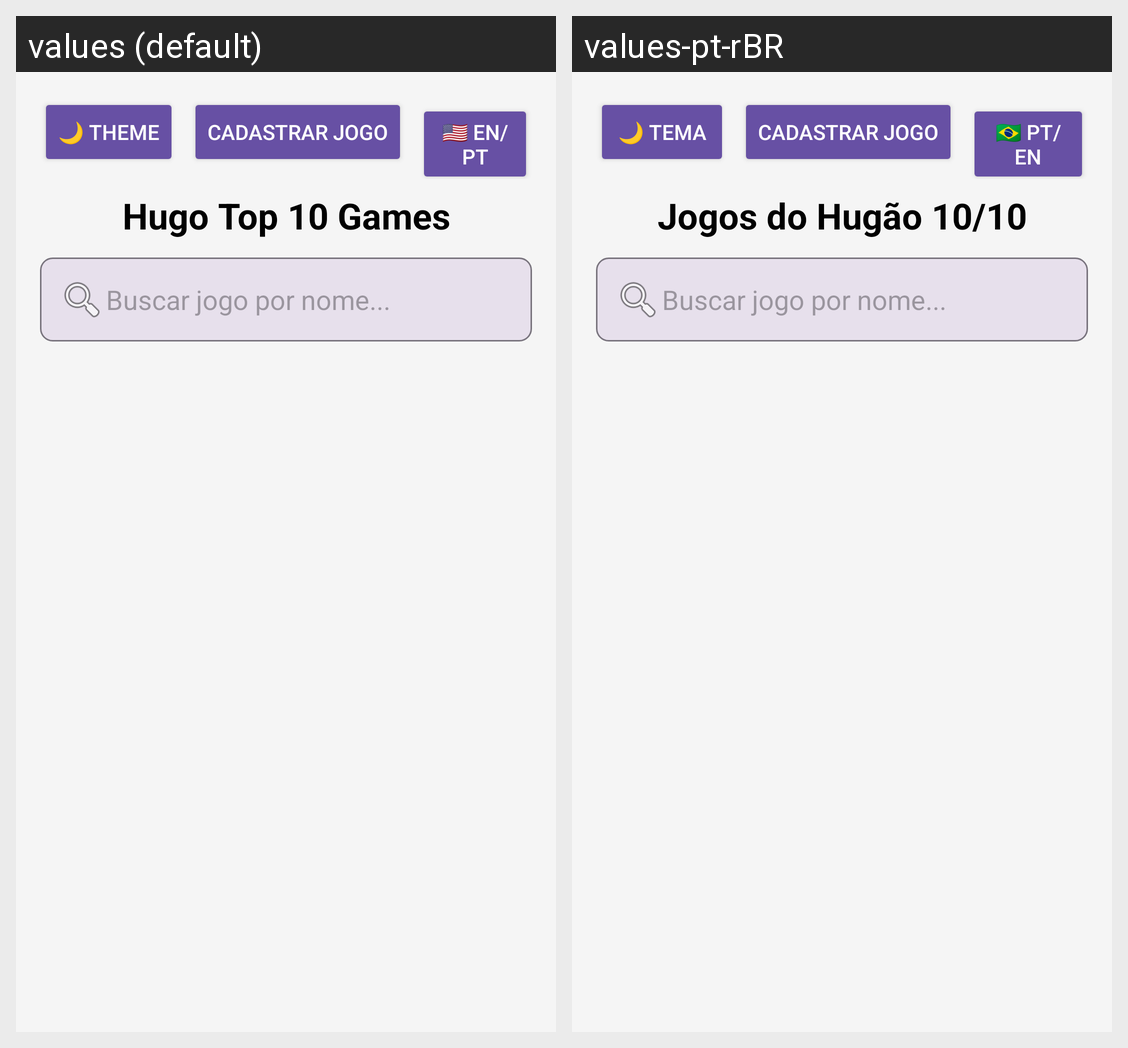

Here is an Android app screen in its default locale and in the app's own translations. Write out the translated-string differences for the strings that appear on this screen.
Android screen res/layout/activity_main.xml rendered under 2 locales, left to right: values (default), values-pt-rBR. Device: Nexus 5 (rendered at 1080×1920; each locale shown at half size, 540×960, under a caption strip naming it); theme Base.Theme.GuiaJogos.
Strings drawn on this screen, with the default value and each locale's value (text and hints the layout hard-codes, and strings that could not be matched under every locale, appear in the picture but are not listed):

botao_tema
  values: 🌙 Theme
  values-pt-rBR: 🌙 Tema

botao_cadastro
  values: Cadastrar Jogo
  values-pt-rBR: Cadastrar Jogo

botao_idioma
  values: 🇺🇸 EN/PT
  values-pt-rBR: 🇧🇷 PT/EN

titulo_principal
  values: Hugo Top 10 Games
  values-pt-rBR: Jogos do Hugão 10/10

dica_filtro_jogo
  values: Buscar jogo por nome...
  values-pt-rBR: Buscar jogo por nome...
